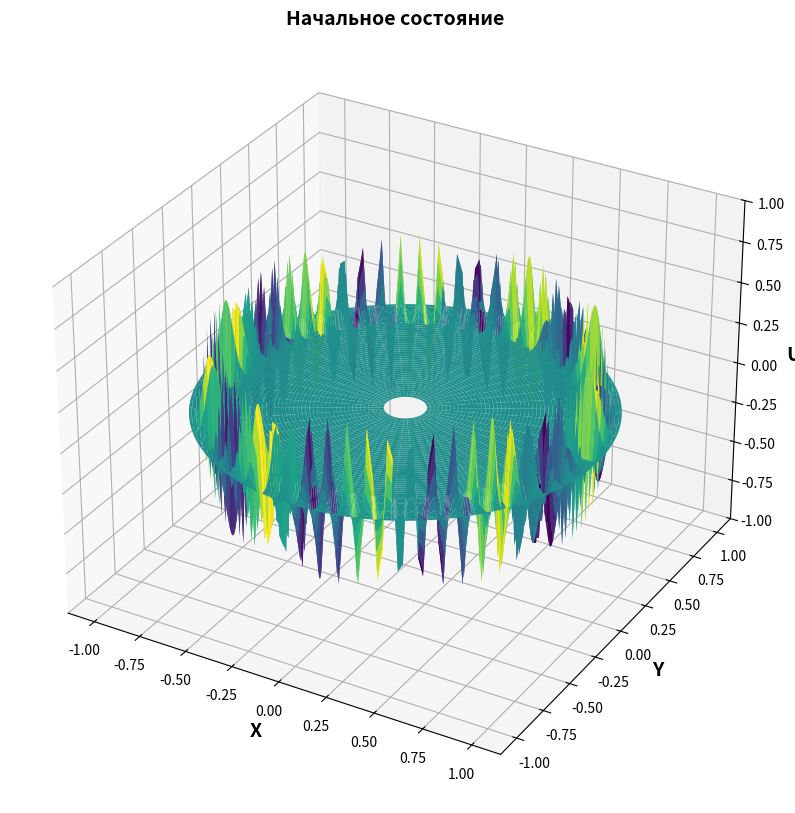
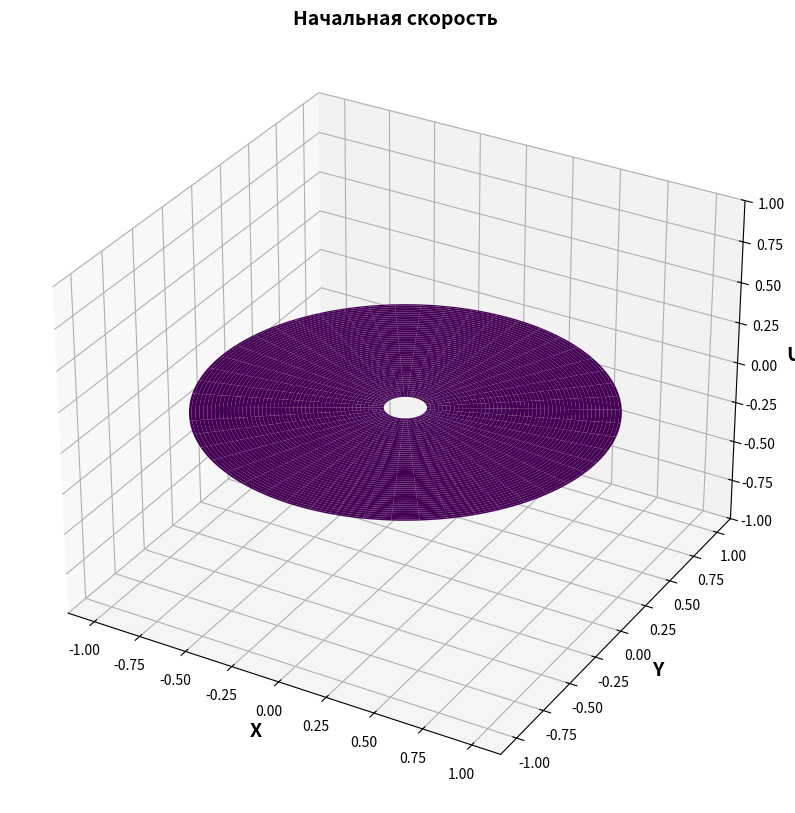

Source code (Python) for these figures, in order:
import numpy as np
import matplotlib.pyplot as plt
from matplotlib.animation import FuncAnimation
from mpl_toolkits.mplot3d import Axes3D

# Параметры
# r = 0.0001
# r = 0.035
r = 0.1
# r = 0.8
R = 1.0           # Радиус круга
c = 1.0           # Скорость волны
# Nr = 200           # Число узлов по rad
# Nphi = 300         # Число узлов по φ
Nr = 150           # Число узлов по rad
Nphi = 250         # Число узлов по φ
dr = R / (Nr - 1) # Шаг по rad
dphi = 2 * np.pi / Nphi  # Шаг по φ
dt = 0.99 * min(dr, dphi, r, dphi * r) / (c * np.sqrt(2))  # Шаг по времени (условие Куранта); np.sqrt(3)?
t_curr = 0
t_max = 2.0       # Время моделирования

print(f"frames={int(t_max / dt)}")
print(f'dr = {dr}, dphi = {dphi}, r = {r}, dphi * r = {dphi * r}')
print(f'min(dr, dphi, r, dphi * r) = {min(dr, dphi, r, dphi * r)}')
print(f'dt = {dt}')

offset = +1e-4

# Сетка
rad = np.linspace(r, R, Nr)
phi = np.linspace(0, 2*np.pi, Nphi, endpoint=True)

print(f"phi[0] = {phi[0]}, phi[-1] = {phi[-1]}")

Rad_grid, Phi_grid = np.meshgrid(rad, phi, indexing='ij')

# Инициализация
u_prev = np.zeros((Nr, Nphi))  # u^{n-1}
u_curr = np.zeros((Nr, Nphi))  # u^n

amp = 0.5
expect = 0.8
sigma2 = 0.001

from scipy import special

m = 1 # Bessel order
n = 3 # number of root

alpha_m = special.jn_zeros(m, n) / R 

# Начальные условия (пример: гауссов импульс)
def initial_state(rad, phi):
    # return special.jv(m, alpha_m[-1] * rad) * np.cos(m * phi)
    # return 0.1 * np.exp( - ((rad - 0.9) ** 2) / (2 * 0.001))
    # return 0.5 * np.exp( - ((rad - 0.9) ** 2) / (2 * 0.001)) * np.sin(20 * phi) # подходит (но по идее не решение уравнения из-за начальных условие т.е. не мода)
    return 0.5 * np.exp( - ((rad - 0.9) ** 2) / (2 * 0.001)) * np.sin(60 * phi) # подходит
    # return 0.5 * np.exp( - ((rad - 0.9) ** 2) / (2 * 0.001)) * (np.cos(30 * phi) + np.cos(40 * phi) + np.cos(50 * phi)) # подходит
    # return 0.5 * np.cos(60 * phi) * ((rad) >= 0.95) # подходит
    # return 0.5 * np.exp( - ((rad - 0.9) ** 2) / (2 * 0.001)) * np.exp( - ((phi - np.pi) ** 2) / (2 * 0.001))

    # return np.exp(-50*(rad - 0.3)**2) * 0.5 * np.sin(phi)
    # return -np.exp(-50*(rad - 0.3)**2)

    return np.zeros_like(rad)

# Начальные условия (пример: гауссов импульс)
def initial_speed(rad, phi):
    # return -1 * np.exp( - ((rad - 0.9) ** 2) / (2 * 0.001))
    # return 5 * np.exp( - ((rad - 0.9) ** 2) / (2 * 0.001)) * np.cos(30 * phi)
    # return 0.5 * np.exp( - ((rad - 0.9) ** 2) / (2 * 0.001)) * np.exp( - ((phi - np.pi) ** 2) / (2 * 0.001))
    
    # return np.exp(-50*(rad - 0.3)**2) * 0.5 * np.sin(phi)
    # return -np.exp(-50*(rad - 0.3)**2)

    return np.zeros_like(rad)

u_prev = initial_state(Rad_grid, Phi_grid)

# Граничные условия при rad=R и rad=r
u_prev[0, :] = 0.0
u_prev[-1, :] = 0.0

speed = initial_speed(Rad_grid, Phi_grid)

u_curr[:, :] = u_prev[:, :] + speed * dt

X = Rad_grid * np.cos(Phi_grid)
Y = Rad_grid * np.sin(Phi_grid)


# Начальное состояние
fig = plt.figure(figsize=(12, 10))
ax = fig.add_subplot(111, projection='3d')
ax.set_title(f'Начальное состояние', fontsize=14, fontweight="bold")
surface = ax.plot_surface(X, Y, u_prev, cmap='viridis')
ax.set_zlim(-1, 1)

ax.set_xlabel("X", fontsize=14, fontweight="bold")
ax.set_ylabel("Y", fontsize=14, fontweight="bold")
ax.set_zlabel("U", fontsize=14, fontweight="bold")

# Начальная скорость
fig = plt.figure(figsize=(12, 10))
ax = fig.add_subplot(111, projection='3d')
ax.set_title(f'Начальная скорость', fontsize=14, fontweight="bold")
surface = ax.plot_surface(X, Y, speed, cmap='viridis')
ax.set_zlim(-1, 1)

ax.set_xlabel("X", fontsize=14, fontweight="bold")
ax.set_ylabel("Y", fontsize=14, fontweight="bold")
ax.set_zlabel("U", fontsize=14, fontweight="bold")

# Подготовка для анимации
fig = plt.figure(figsize=(12, 10))
ax = fig.add_subplot(111, projection='3d')
# surface = ax.plot_surface(X, Y, u_curr, cmap='viridis')
ax.set_zlim(-1, 1)

d2u_dr2 = np.zeros((Nr, Nphi))
du_dr = np.zeros((Nr, Nphi))
radial = np.zeros((Nr, Nphi))

d2u_dphi2 = np.zeros((Nr, Nphi))
angular = np.zeros((Nr, Nphi))

# Функция обновления кадра
def update(frame):
    global u_prev, u_curr, t_curr
    global d2u_dr2, du_dr, radial
    global d2u_dphi2, angular
    
    u_next = np.zeros((Nr, Nphi))

    # TEST
    
    # Вычисление нового слоя
    for i in range(1, Nr - 1):
        # Радиальная часть
        d2u_dr2[i, :] = (u_curr[i+1, :] - 2*u_curr[i, :] + u_curr[i-1, :]) / dr**2
        du_dr[i, :] = (u_curr[i+1, :] - u_curr[i-1, :]) / (2 * dr)
        radial[i, :] = d2u_dr2[i, :] + du_dr[i, :] / (rad[i])

    for j in range(Nphi):
        # Угловая часть
        j_prev = (j - 1) % Nphi
        j_next = (j + 1) % Nphi

        d2u_dphi2[:, j] = (u_curr[: ,j_next] - 2*u_curr[: ,j] + u_curr[: ,j_prev]) / dphi**2
        angular[:, j] = d2u_dphi2[:, j] / (rad[:]**2)


    # Обновление
    u_next[1:Nr-1, :] = 2*u_curr[1:Nr-1, :] - u_prev[1:Nr-1, :] + (c**2 * dt**2) * (radial[1:Nr-1, :] + angular[1:Nr-1, :])

    
    # Граничные условия при rad=R
    u_next[-1, :] = 0.0
    u_next[0, :] = 0.0

    # Граничные условия при phi=2*pi
    mean = (u_next[:, 0] + u_next[:, -1]) / 2
    u_next[:, 0] = mean
    u_next[:, -1] = mean
    

    # # Обработка центра (rad=0)
    # if Nr > 1:
    #     avg = np.mean(u_next[1, :])
    #     u_next[0, :] = avg  # Усреднение для rad=0
    
    # Обновление временных слоев
    u_prev = u_curr[:, :]
    u_curr = u_next[:, :]
    
    # Обновление графика
    ax.clear()
    # ax.set_title(f't = {frame * dt}')
    ax.set_title(f'текущее время = {round(t_curr, 4)}, dt = {round(dt, 4)}, dr = {round(dr, 4)}, dphi = {round(dphi, 4)}', fontsize=14, fontweight="bold")
    surface = ax.plot_surface(X, Y, u_curr, cmap='viridis')
    ax.set_zlim(-1, 1)

    ax.set_xlabel("X", fontsize=14, fontweight="bold")
    ax.set_ylabel("Y", fontsize=14, fontweight="bold")
    ax.set_zlabel("U", fontsize=14, fontweight="bold")

    t_curr += dt

    return surface

# Создание анимации
ani = FuncAnimation(fig, update, frames=int(t_max/dt), interval=1, blit=False)
plt.show()